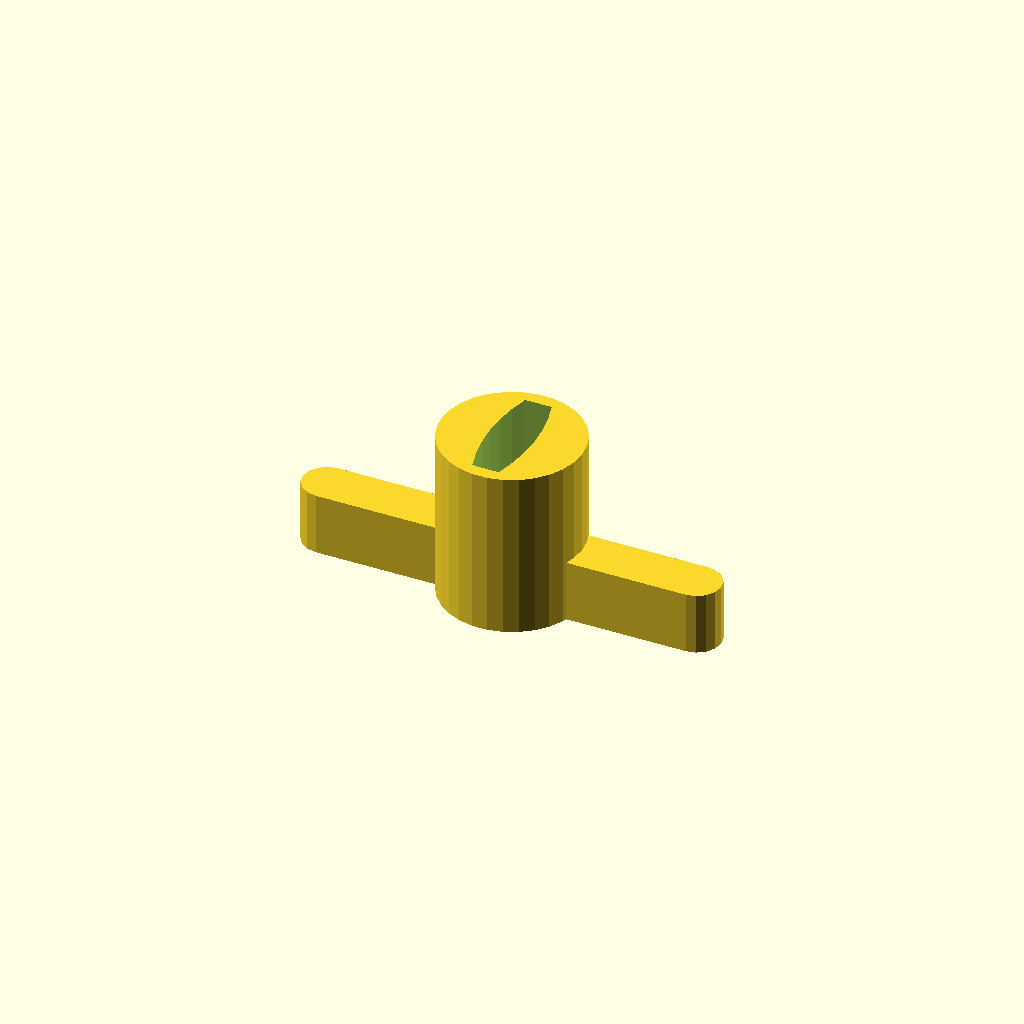
Cell 1 — every parameter at its default value.
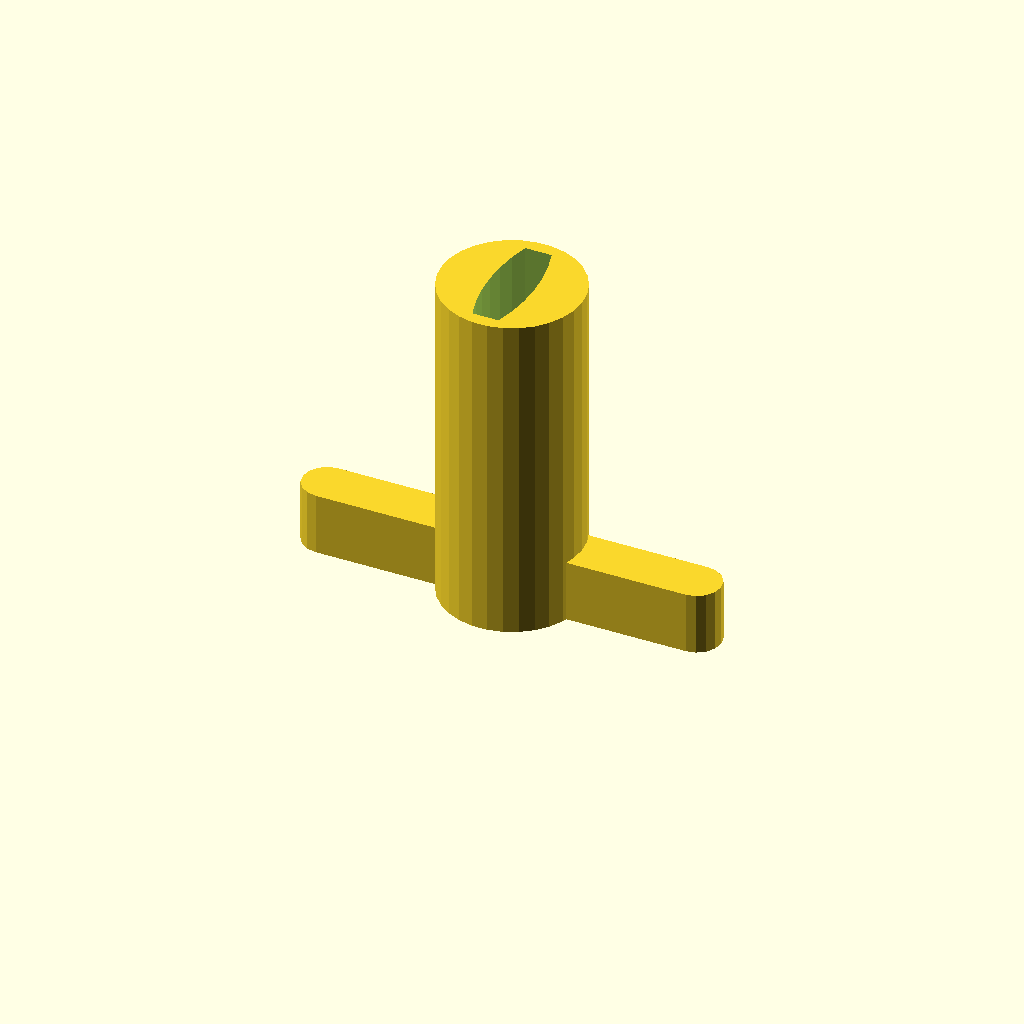
Cell 2: the same model with cylinder_height = 70.
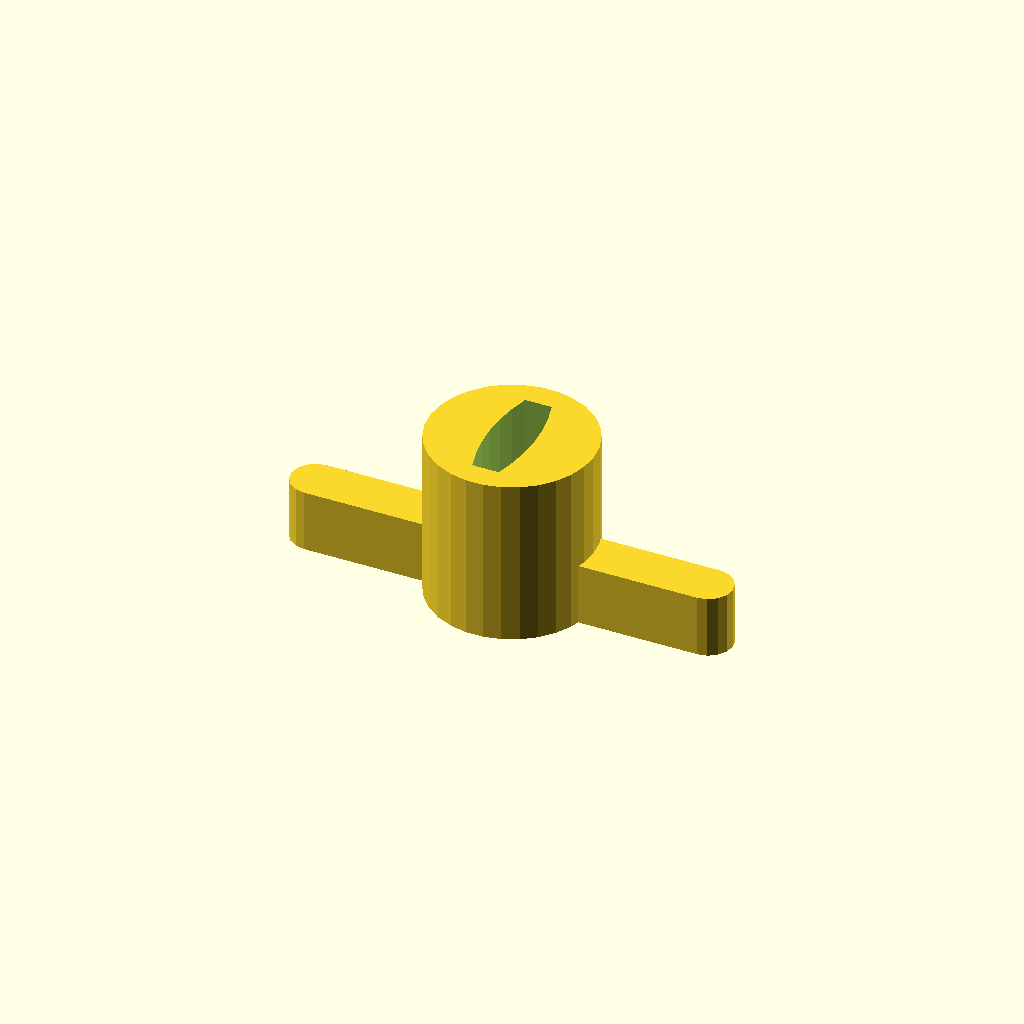
Cell 3 — wall_thickness set to 4.8, the other parameters unchanged.
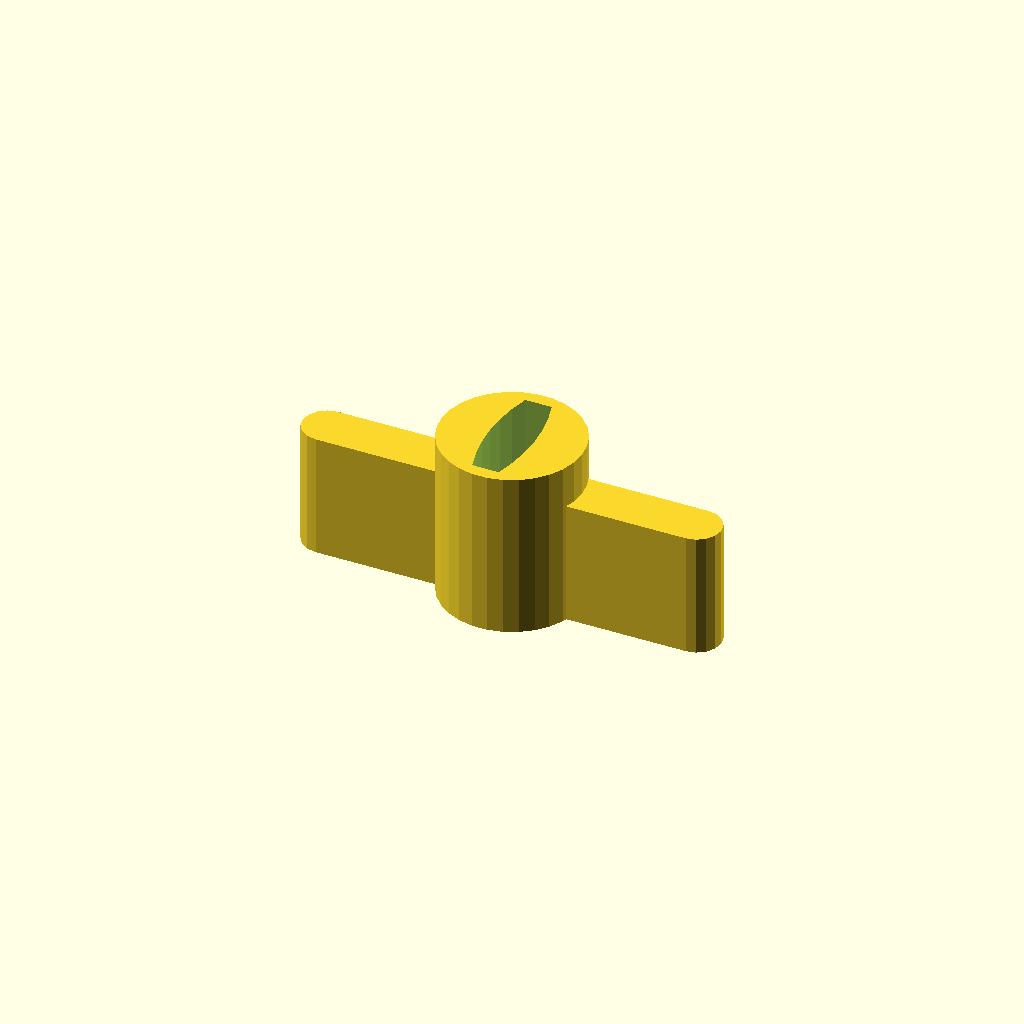
Cell 4: handle_height = 26 (everything else at default).
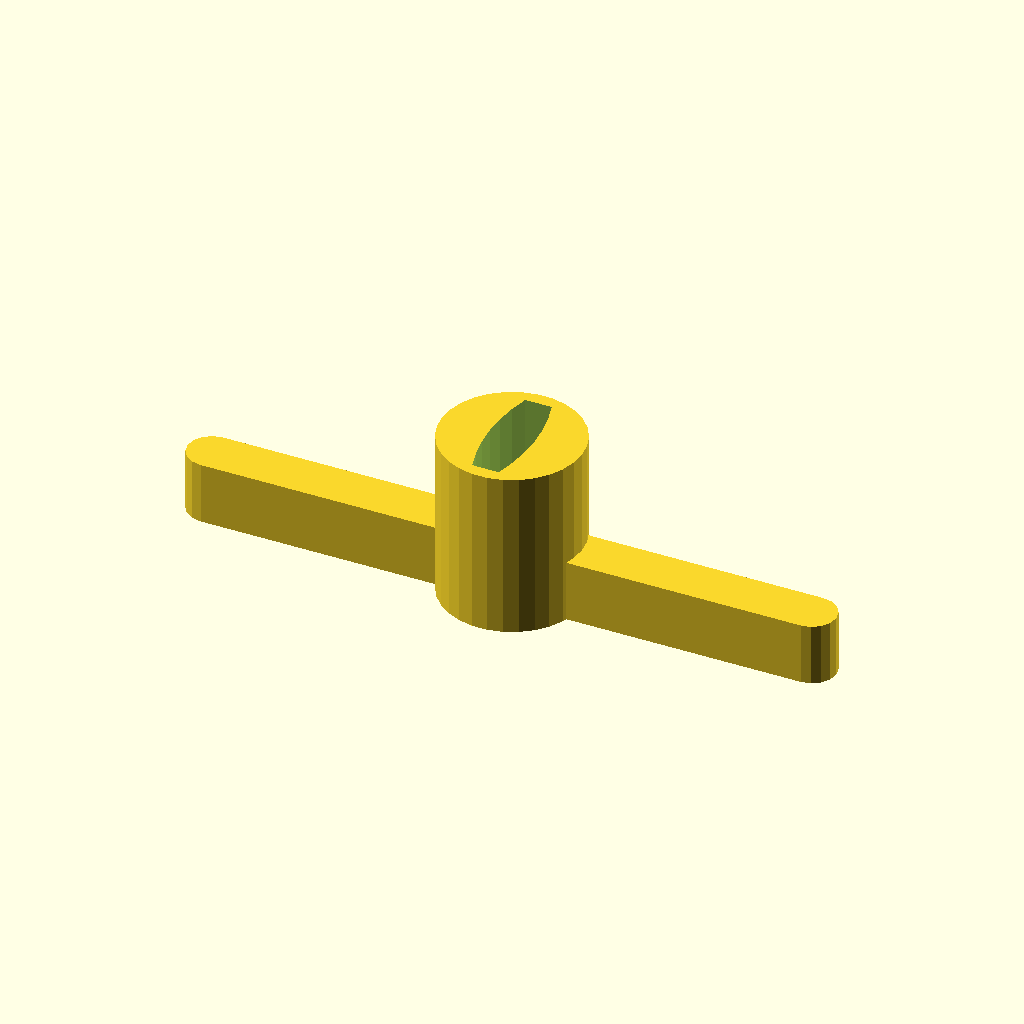
Cell 5: handle_length = 48 (everything else at default).
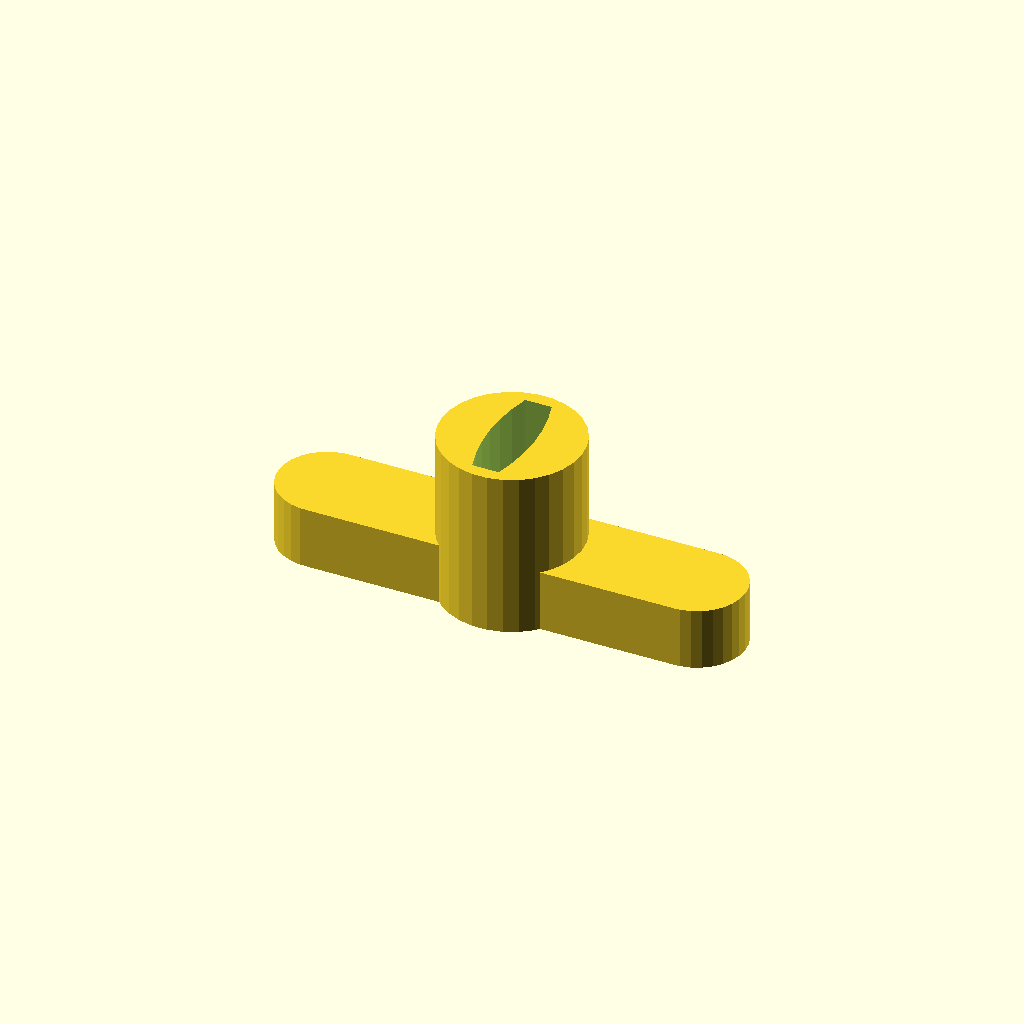
Cell 6: handle_thickness = 20 (everything else at default).
All cells are drawn from one camera (rotation 55°, 0°, 25°, orthographic, colour scheme Cornfield), so only the parameter changes between them.
OpenSCAD source file scadFiles/1921153/3005524.scad:
cylinder_height = 35;

wall_thickness = 2.4;



handle_height = 13;

handle_length = 24;

handle_thickness = 10;



hole_desired_height = 20.4;

hole_desired_width = 22.69;

hole_desired_middle_thickness = 8.24;

hole_desired_outer_thickness = 4.52;



tolerance = 0.5;



hole_height = hole_desired_height + tolerance;

hole_width = hole_desired_width + 2*tolerance;

hole_middle_thickness = hole_desired_middle_thickness + 2*tolerance;

hole_outer_thickness = hole_desired_outer_thickness + 2*tolerance;



cylinder_radius = wall_thickness + sqrt(pow(hole_outer_thickness / 2,2) +pow(hole_width/2,2));



module dummy(){}



nudge = 0.01;



module main() {

    cylinder(h=cylinder_height, r=cylinder_radius);

    translate([-handle_length-cylinder_radius,-handle_thickness/2,0]) cube([2*handle_length+2*cylinder_radius,handle_thickness,handle_height]);

    translate([-handle_length-cylinder_radius,0,0]) cylinder(h=handle_height, d=handle_thickness);

    translate([handle_length+cylinder_radius,0,0]) cylinder(h=handle_height, d=handle_thickness);

}



module hole() {

    delta = (hole_middle_thickness - hole_outer_thickness)/2;

    a = hole_width / 2;

    r = (a*a+delta*delta)/(2*delta);

    render(convexity=5)

    translate([0,0,cylinder_height-hole_height]) 

    intersection() {

    translate([r-delta-hole_outer_thickness/2,0,0]) cylinder(r=r, h=hole_height+nudge,$fn=60);

    translate([-r+delta+hole_outer_thickness/2,0,0]) cylinder(r=r, h=hole_height+nudge,$fn=60);

    translate([0,0,hole_height/2]) cube(center=true,[hole_middle_thickness,hole_width,hole_height+nudge]);

    }

}



difference() {

render(convexity=15)

    main();

render(convexity=15)

    hole();

}
Customizer parameters (derived from the source; name, type, default, range or options):
cylinder_height: number, default 35
wall_thickness: number, default 2.4
handle_height: number, default 13
handle_length: number, default 24
handle_thickness: number, default 10
hole_desired_height: number, default 20.4
hole_desired_width: number, default 22.69
hole_desired_middle_thickness: number, default 8.24
hole_desired_outer_thickness: number, default 4.52
tolerance: number, default 0.5
